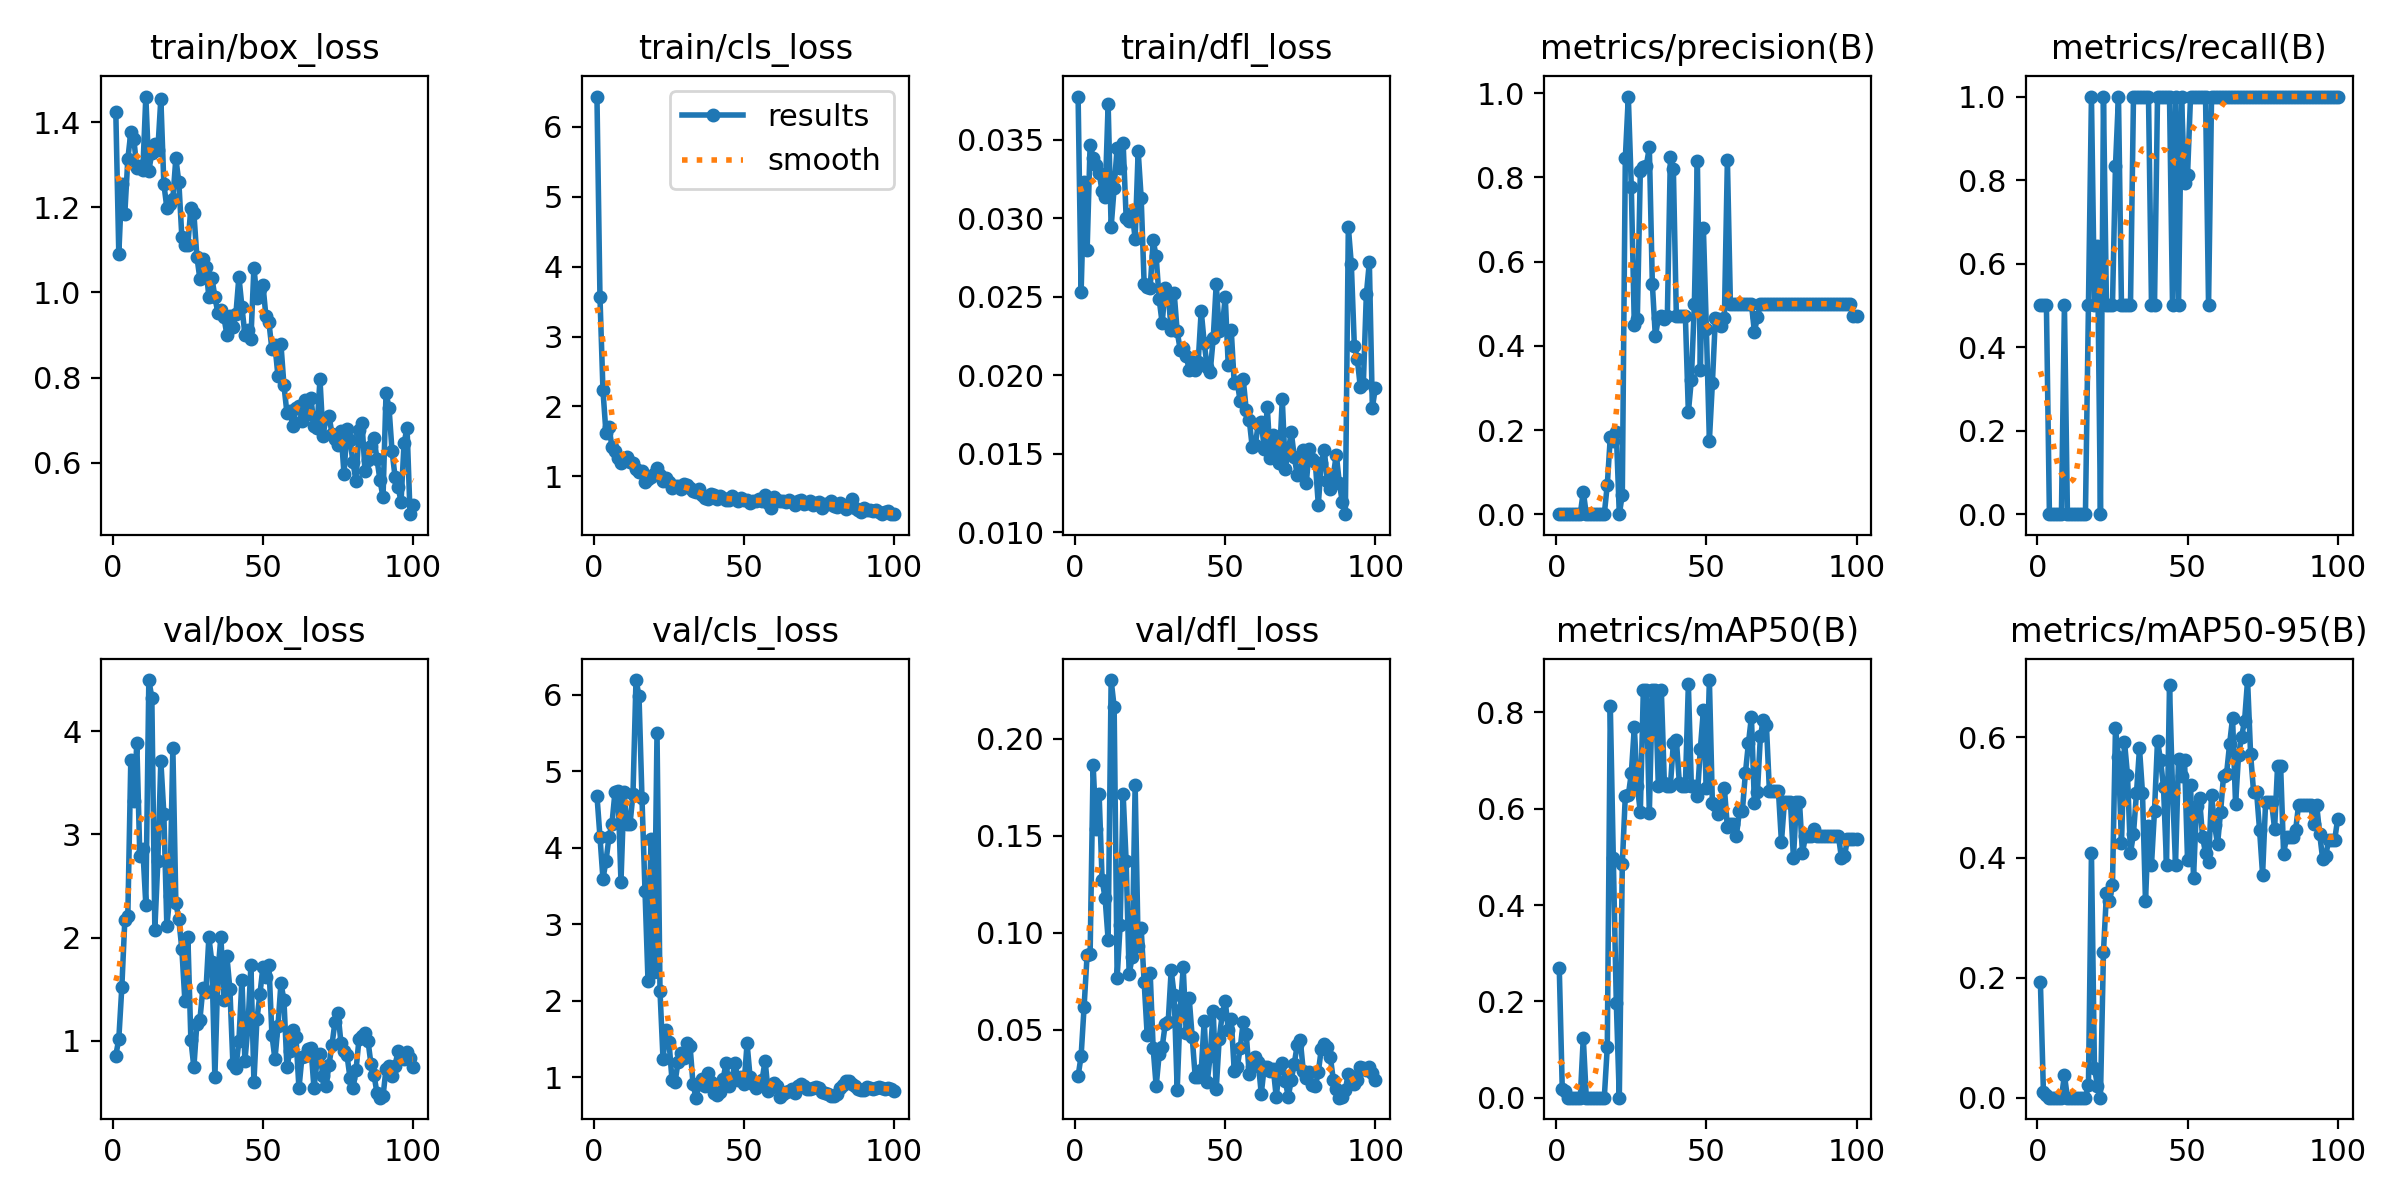

Source data for this figure (header and first rows):
epoch, time, train/box_loss, train/cls_loss, train/dfl_loss, metrics/precision(B), metrics/recall(B), metrics/mAP50(B), metrics/mAP50-95(B), val/box_loss, val/cls_loss, val/dfl_loss, lr/pg0, lr/pg1, lr/pg2
1, 6.457, 1.424, 6.433, 0.03775, 0.00117, 0.5, 0.27, 0.1922, 0.8572, 4.683, 0.026, 0.0006, 0.0006, 0.0946
2, 7.979, 1.09, 3.57, 0.0253, 0.00117, 0.5, 0.01862, 0.00993, 1.018, 4.145, 0.03633, 0.001287, 0.001287, 0.08829
3, 9.393, 1.254, 2.23, 0.03229, 0.00117, 0.5, 0.01399, 0.00421, 1.516, 3.595, 0.06186, 0.00196, 0.00196, 0.08196
4, 10.71, 1.185, 1.622, 0.02795, 0, 0, 0, 0, 2.167, 3.825, 0.08852, 0.00262, 0.00262, 0.07562
5, 12.08, 1.313, 1.709, 0.03469, 0, 0, 0, 0, 2.206, 4.138, 0.08869, 0.003265, 0.003265, 0.06927
6, 13.42, 1.376, 1.418, 0.03385, 0, 0, 0, 0, 3.723, 4.316, 0.1865, 0.003897, 0.003897, 0.0629
7, 14.74, 1.361, 1.368, 0.03336, 0, 0, 0, 0, 3.322, 4.728, 0.1535, 0.004515, 0.004515, 0.05651
8, 16, 1.291, 1.259, 0.03289, 0, 0, 0, 0, 3.882, 4.743, 0.1713, 0.005119, 0.005119, 0.05012
9, 17.3, 1.296, 1.195, 0.0317, 0.05385, 0.5, 0.1244, 0.03758, 2.79, 3.554, 0.1271, 0.005709, 0.005709, 0.04371
10, 18.62, 1.286, 1.244, 0.03133, 0, 0, 0, 0, 2.854, 4.725, 0.1176, 0.006285, 0.006285, 0.03729
11, 19.89, 1.46, 1.283, 0.03727, 0, 0, 0, 0, 2.317, 4.308, 0.09631, 0.006848, 0.006848, 0.03085
12, 21.23, 1.286, 1.198, 0.02943, 0, 0, 0, 0, 4.494, 4.308, 0.2301, 0.007396, 0.007396, 0.0244
13, 22.51, 1.328, 1.19, 0.03193, 0, 0, 0, 0, 4.324, 4.704, 0.2163, 0.007931, 0.007931, 0.01793
14, 23.79, 1.349, 1.106, 0.0345, 0, 0, 0, 0, 2.076, 6.195, 0.07676, 0.008452, 0.008452, 0.01145
15, 25.1, 1.335, 1.066, 0.03322, 0, 0, 0, 0, 2.739, 5.992, 0.1038, 0.008614, 0.008614, 0.008614
16, 26.38, 1.455, 1.073, 0.03478, 0, 0, 0, 0, 3.711, 4.646, 0.1713, 0.008515, 0.008515, 0.008515
17, 27.64, 1.255, 0.9235, 0.03004, 0.07, 0.5, 0.1055, 0.02059, 3.201, 3.438, 0.1367, 0.008416, 0.008416, 0.008416
18, 28.95, 1.199, 0.9599, 0.02985, 0.1832, 1, 0.8141, 0.4071, 2.114, 2.259, 0.0786, 0.008317, 0.008317, 0.008317
19, 30.28, 1.208, 0.9861, 0.03033, 0.175, 0.5, 0.4975, 0.04975, 2.405, 4.111, 0.0873, 0.008218, 0.008218, 0.008218
20, 31.63, 1.22, 1.028, 0.0287, 0.1955, 0.6429, 0.1968, 0.01968, 3.836, 2.378, 0.1762, 0.008119, 0.008119, 0.008119
21, 32.85, 1.315, 1.113, 0.03428, 0, 0, 0, 0, 2.337, 5.502, 0.09293, 0.00802, 0.00802, 0.00802
22, 34.11, 1.258, 1.022, 0.03131, 0.04638, 1, 0.4847, 0.2424, 2.175, 2.124, 0.1022, 0.007921, 0.007921, 0.007921
23, 35.39, 1.13, 0.9362, 0.02578, 0.8455, 0.5, 0.6271, 0.3406, 1.885, 1.239, 0.07444, 0.007822, 0.007822, 0.007822
24, 36.74, 1.111, 0.9801, 0.02562, 0.9923, 0.5, 0.6279, 0.3278, 1.39, 1.617, 0.04728, 0.007723, 0.007723, 0.007723
25, 37.98, 1.112, 0.9226, 0.02554, 0.7765, 0.5, 0.6733, 0.3541, 2.005, 1.46, 0.07929, 0.007624, 0.007624, 0.007624
26, 39.33, 1.199, 0.8367, 0.02858, 0.4483, 0.8333, 0.7689, 0.6152, 1.012, 0.9601, 0.0403, 0.007525, 0.007525, 0.007525
27, 40.61, 1.186, 0.8565, 0.02756, 0.4633, 1, 0.6468, 0.5672, 0.7415, 0.9303, 0.02078, 0.007426, 0.007426, 0.007426
28, 41.97, 1.084, 0.8633, 0.02484, 0.8152, 0.5, 0.5932, 0.4236, 1.167, 1.197, 0.0372, 0.007327, 0.007327, 0.007327
29, 43.26, 1.032, 0.8223, 0.0233, 0.825, 0.5, 0.8458, 0.593, 1.201, 1.31, 0.04093, 0.007228, 0.007228, 0.007228
30, 44.64, 1.078, 0.8867, 0.02557, 0.8282, 0.5, 0.8458, 0.5383, 1.507, 1.252, 0.05262, 0.007129, 0.007129, 0.007129
31, 45.98, 1.06, 0.8732, 0.02518, 0.8716, 0.5, 0.5915, 0.4071, 1.475, 1.444, 0.05384, 0.00703, 0.00703, 0.00703
32, 47.29, 0.9889, 0.8294, 0.02288, 0.5474, 1, 0.8458, 0.44, 2.002, 1.413, 0.08056, 0.006931, 0.006931, 0.006931
33, 48.52, 1.034, 0.7915, 0.02522, 0.4225, 1, 0.8458, 0.5074, 1.76, 0.9033, 0.06766, 0.006832, 0.006832, 0.006832
34, 49.81, 0.9897, 0.776, 0.02278, 0.4651, 1, 0.6468, 0.5821, 0.6454, 0.7303, 0.01877, 0.006733, 0.006733, 0.006733
35, 51.13, 0.9512, 0.8157, 0.02162, 0.4712, 1, 0.8458, 0.5074, 1.66, 0.905, 0.06012, 0.006634, 0.006634, 0.006634
36, 52.46, 0.9598, 0.7387, 0.02175, 0.4634, 1, 0.654, 0.327, 2.008, 0.9795, 0.08208, 0.006535, 0.006535, 0.006535
37, 53.76, 0.942, 0.6853, 0.02124, 0.4703, 1, 0.6468, 0.4529, 1.399, 0.8841, 0.04839, 0.006436, 0.006436, 0.006436
38, 55.08, 0.9005, 0.6774, 0.02034, 0.848, 0.5, 0.6468, 0.3881, 1.82, 1.058, 0.06616, 0.006337, 0.006337, 0.006337
39, 56.38, 0.9449, 0.7416, 0.02083, 0.8205, 0.5, 0.7358, 0.4781, 1.497, 0.9381, 0.04605, 0.006238, 0.006238, 0.006238
40, 57.67, 0.9192, 0.7326, 0.02032, 0.4703, 1, 0.7426, 0.5941, 0.7758, 0.7885, 0.02566, 0.006139, 0.006139, 0.006139
41, 58.96, 0.9495, 0.6744, 0.02086, 0.4706, 1, 0.6534, 0.5631, 0.736, 0.7679, 0.02562, 0.00604, 0.00604, 0.00604
42, 60.31, 1.037, 0.712, 0.0241, 0.4716, 1, 0.6468, 0.5174, 0.9989, 0.8059, 0.0289, 0.005941, 0.005941, 0.005941
43, 61.66, 0.9667, 0.6914, 0.02205, 0.4714, 1, 0.6468, 0.3881, 1.592, 0.9703, 0.05446, 0.005842, 0.005842, 0.005842
44, 62.96, 0.9008, 0.6596, 0.02051, 0.2419, 1, 0.8585, 0.6868, 0.8066, 1.181, 0.02287, 0.005743, 0.005743, 0.005743
45, 64.22, 0.9118, 0.6569, 0.02023, 0.3198, 0.5, 0.6468, 0.514, 1.131, 0.8769, 0.0366, 0.005644, 0.005644, 0.005644
46, 65.57, 0.8918, 0.712, 0.02234, 0.5, 1, 0.6468, 0.3881, 1.735, 0.9818, 0.05938, 0.005545, 0.005545, 0.005545
47, 66.84, 1.058, 0.6688, 0.02581, 0.8397, 0.5, 0.6271, 0.5644, 0.599, 1.186, 0.01918, 0.005446, 0.005446, 0.005446
48, 68.11, 0.9863, 0.6417, 0.02283, 0.3423, 1, 0.7248, 0.5362, 1.208, 0.9554, 0.04533, 0.005347, 0.005347, 0.005347
49, 69.36, 1.008, 0.695, 0.023, 0.6798, 0.792, 0.8045, 0.5632, 1.451, 0.9998, 0.05781, 0.005248, 0.005248, 0.005248
50, 70.68, 1.018, 0.6644, 0.025, 0.4388, 0.8117, 0.6423, 0.3966, 1.714, 0.9085, 0.06483, 0.005149, 0.005149, 0.005149
51, 71.95, 0.9438, 0.6578, 0.02064, 0.175, 1, 0.8671, 0.5203, 1.622, 1.442, 0.04995, 0.00505, 0.00505, 0.00505
52, 73.12, 0.9297, 0.6204, 0.02288, 0.3115, 1, 0.6111, 0.3667, 1.733, 0.9992, 0.05536, 0.004951, 0.004951, 0.004951
53, 74.28, 0.8661, 0.6466, 0.01947, 0.4668, 1, 0.6082, 0.4866, 1.055, 0.9148, 0.02869, 0.004852, 0.004852, 0.004852
54, 75.47, 0.8767, 0.6412, 0.01954, 0.4649, 1, 0.589, 0.4986, 0.8214, 0.8554, 0.03052, 0.004753, 0.004753, 0.004753
55, 76.72, 0.8039, 0.6792, 0.01832, 0.4466, 1, 0.6016, 0.4344, 1.141, 0.8924, 0.04057, 0.004654, 0.004654, 0.004654
56, 78.09, 0.8783, 0.654, 0.01973, 0.4664, 1, 0.6423, 0.4076, 1.556, 0.9643, 0.05397, 0.004555, 0.004555, 0.004555
57, 79.33, 0.7818, 0.7262, 0.01777, 0.8418, 0.5, 0.5615, 0.3931, 1.395, 1.212, 0.04754, 0.004456, 0.004456, 0.004456
58, 80.59, 0.7168, 0.6215, 0.01716, 0.5, 1, 0.5681, 0.5042, 0.7426, 0.8161, 0.02704, 0.004357, 0.004357, 0.004357
59, 81.86, 0.7207, 0.5521, 0.0154, 0.5, 1, 0.5679, 0.4543, 0.9053, 0.8938, 0.03068, 0.004258, 0.004258, 0.004258
60, 83.21, 0.6858, 0.706, 0.01552, 0.5, 1, 0.5443, 0.4222, 1.105, 0.924, 0.0357, 0.004159, 0.004159, 0.004159
... 40 more rows
